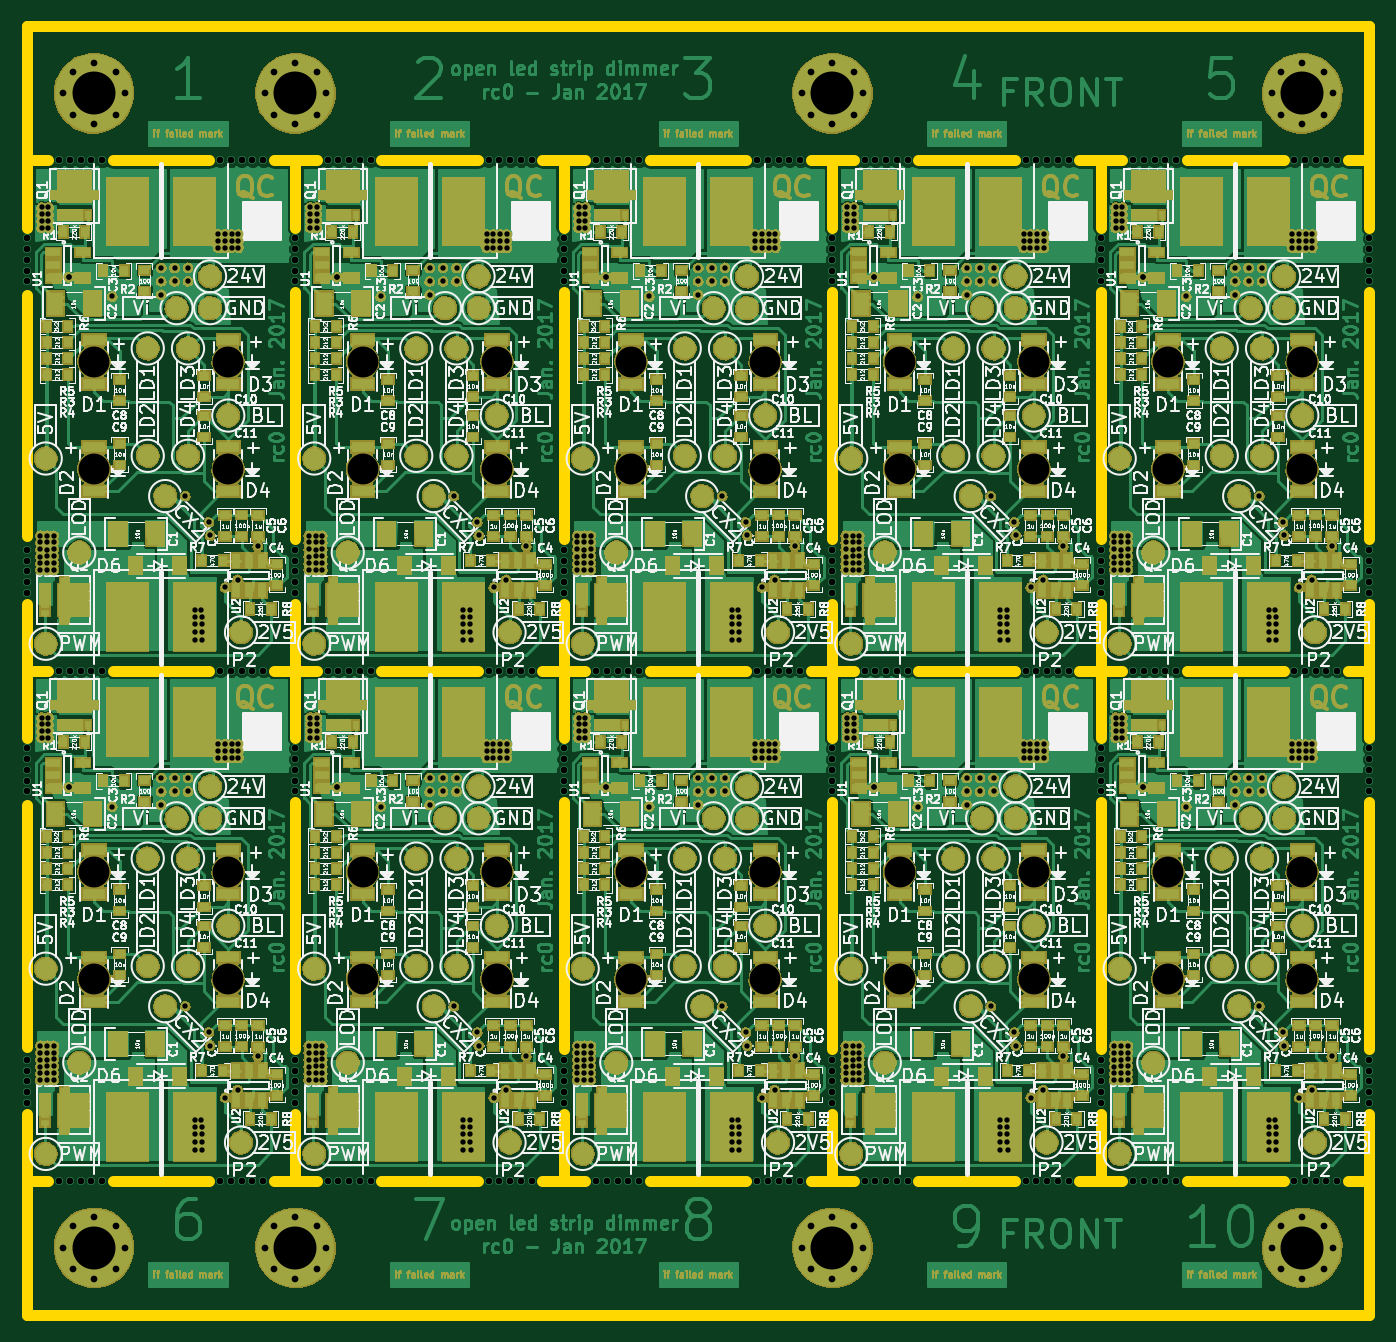
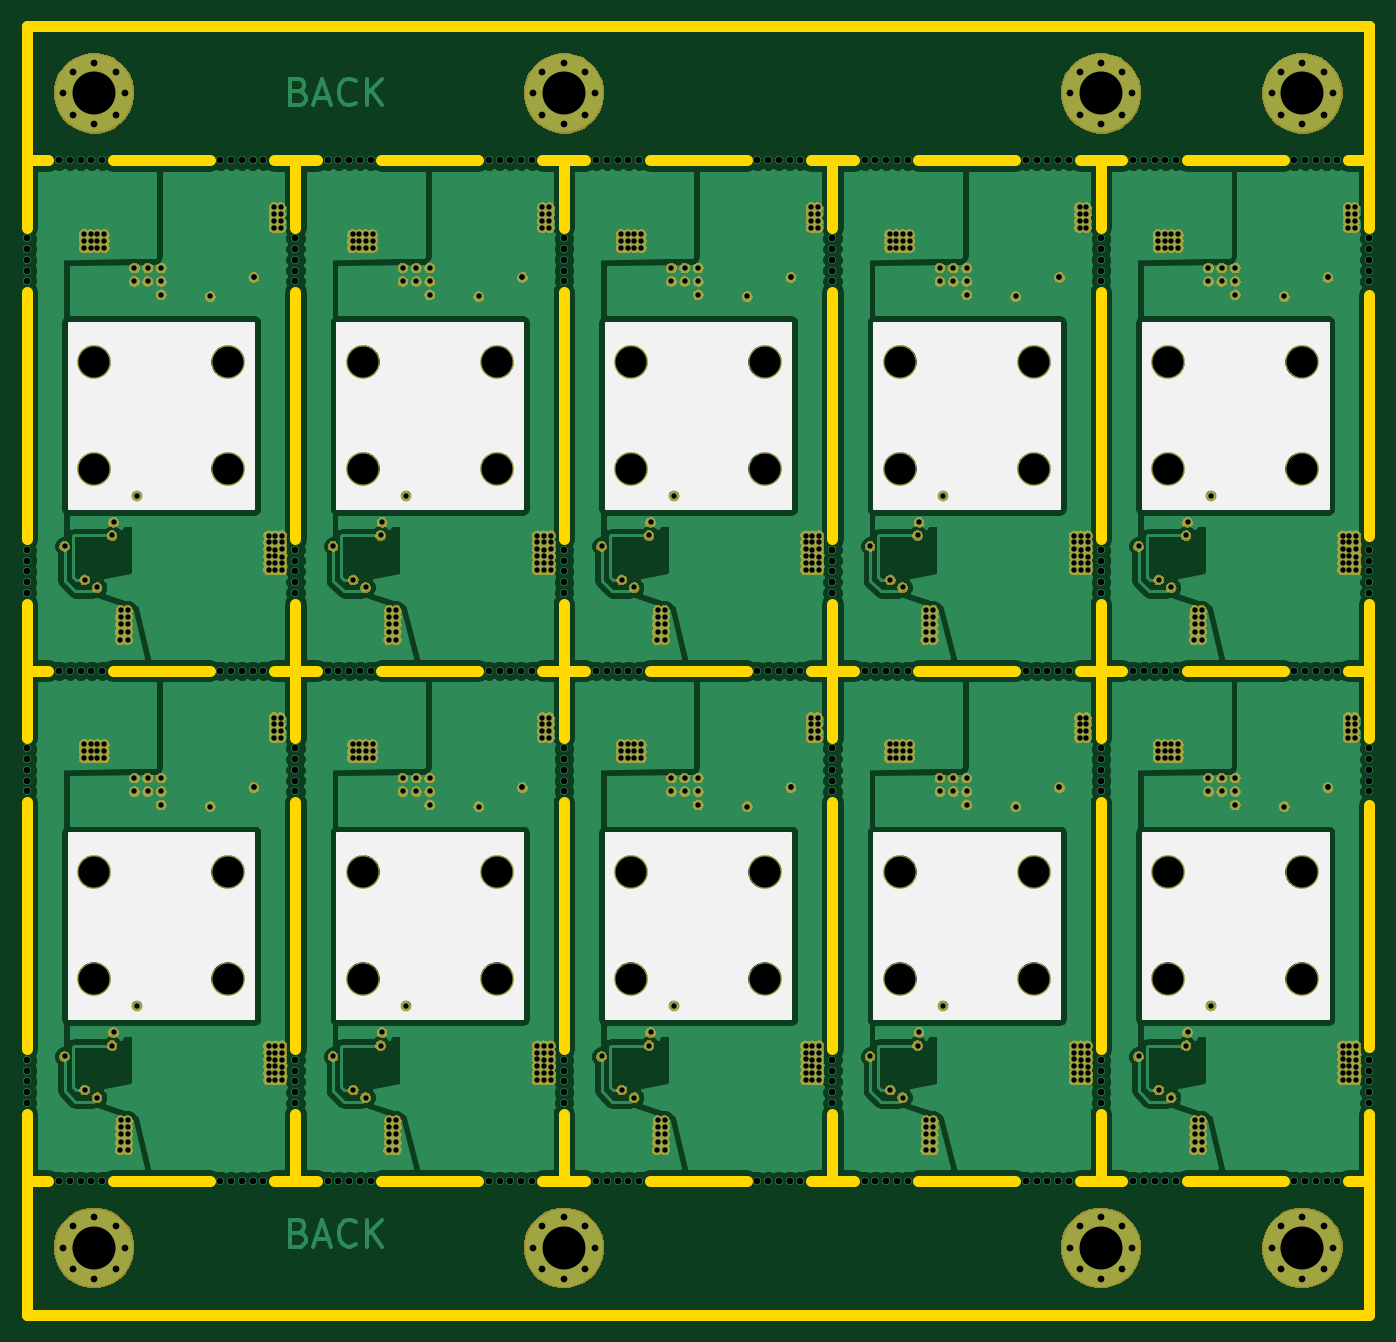
Circuit board: 10 layer files. Board 100.0 x 96.0 mm.
- bottom_copper: ledstipdimmer_panel-B.Cu.gbr (255747 bytes)
- bottom_mask: ledstipdimmer_panel-B.Mask.gbr (366395 bytes)
- bottom_silk: ledstipdimmer_panel-B.SilkS.gbr (21941 bytes)
- outline: ledstipdimmer_panel-Edge.Cuts.gbr (4637 bytes)
- top_copper: ledstipdimmer_panel-F.Cu.gbr (479406 bytes)
- top_mask: ledstipdimmer_panel-F.Mask.gbr (639065 bytes)
- paste: ledstipdimmer_panel-F.Paste.gbr (24165 bytes)
- top_silk: ledstipdimmer_panel-F.SilkS.gbr (700145 bytes)
- drill: ledstipdimmer_panel-NPTH.drl (3750 bytes)
- drill: ledstipdimmer_panel.drl (9423 bytes)

=== bottom_copper: ledstipdimmer_panel-B.Cu.gbr (255747 bytes, source omitted) ===
=== bottom_mask: ledstipdimmer_panel-B.Mask.gbr (366395 bytes, source omitted) ===
=== bottom_silk: ledstipdimmer_panel-B.SilkS.gbr (21941 bytes, source omitted) ===
=== outline: ledstipdimmer_panel-Edge.Cuts.gbr ===
G04 #@! TF.FileFunction,Profile,NP*
%FSLAX46Y46*%
G04 Gerber Fmt 4.6, Leading zero omitted, Abs format (unit mm)*
G04 Created by KiCad (PCBNEW 4.0.4-stable) date 01/05/17 11:30:22*
%MOMM*%
%LPD*%
G01*
G04 APERTURE LIST*
%ADD10C,0.100000*%
%ADD11C,0.800000*%
G04 APERTURE END LIST*
D10*
D11*
X70000000Y-106000000D02*
X70000000Y-116000000D01*
X170000000Y-106000000D02*
X170000000Y-116000000D01*
X170000000Y-116000000D02*
X70000000Y-116000000D01*
X170000000Y-20000000D02*
X70000000Y-20000000D01*
X170000000Y-20000000D02*
X170000000Y-30000000D01*
X70000000Y-20000000D02*
X70000000Y-30000000D01*
X170000000Y-106000000D02*
X170000000Y-101000000D01*
X170000000Y-96200000D02*
X170000000Y-77800000D01*
X156400000Y-106000000D02*
X163600000Y-106000000D01*
X168400000Y-106000000D02*
X170000000Y-106000000D01*
X150000000Y-106000000D02*
X151600000Y-106000000D01*
X170000000Y-58200000D02*
X170000000Y-39800000D01*
X170000000Y-68000000D02*
X170000000Y-63000000D01*
X150000000Y-68000000D02*
X151600000Y-68000000D01*
X170000000Y-68000000D02*
X170000000Y-73000000D01*
X156400000Y-68000000D02*
X163600000Y-68000000D01*
X168400000Y-68000000D02*
X170000000Y-68000000D01*
X170000000Y-30000000D02*
X170000000Y-35000000D01*
X156400000Y-30000000D02*
X163600000Y-30000000D01*
X168400000Y-30000000D02*
X170000000Y-30000000D01*
X150000000Y-30000000D02*
X151600000Y-30000000D01*
X150000000Y-106000000D02*
X150000000Y-101000000D01*
X150000000Y-96200000D02*
X150000000Y-77800000D01*
X136400000Y-106000000D02*
X143600000Y-106000000D01*
X148400000Y-106000000D02*
X150000000Y-106000000D01*
X130000000Y-106000000D02*
X131600000Y-106000000D01*
X150000000Y-58200000D02*
X150000000Y-39800000D01*
X150000000Y-68000000D02*
X150000000Y-63000000D01*
X130000000Y-68000000D02*
X131600000Y-68000000D01*
X150000000Y-68000000D02*
X150000000Y-73000000D01*
X136400000Y-68000000D02*
X143600000Y-68000000D01*
X148400000Y-68000000D02*
X150000000Y-68000000D01*
X150000000Y-30000000D02*
X150000000Y-35000000D01*
X136400000Y-30000000D02*
X143600000Y-30000000D01*
X148400000Y-30000000D02*
X150000000Y-30000000D01*
X130000000Y-30000000D02*
X131600000Y-30000000D01*
X130000000Y-106000000D02*
X130000000Y-101000000D01*
X130000000Y-96200000D02*
X130000000Y-77800000D01*
X116400000Y-106000000D02*
X123600000Y-106000000D01*
X128400000Y-106000000D02*
X130000000Y-106000000D01*
X110000000Y-106000000D02*
X111600000Y-106000000D01*
X130000000Y-58200000D02*
X130000000Y-39800000D01*
X130000000Y-68000000D02*
X130000000Y-63000000D01*
X110000000Y-68000000D02*
X111600000Y-68000000D01*
X130000000Y-68000000D02*
X130000000Y-73000000D01*
X116400000Y-68000000D02*
X123600000Y-68000000D01*
X128400000Y-68000000D02*
X130000000Y-68000000D01*
X130000000Y-30000000D02*
X130000000Y-35000000D01*
X116400000Y-30000000D02*
X123600000Y-30000000D01*
X128400000Y-30000000D02*
X130000000Y-30000000D01*
X110000000Y-30000000D02*
X111600000Y-30000000D01*
X110000000Y-30000000D02*
X110000000Y-35000000D01*
X108400000Y-30000000D02*
X110000000Y-30000000D01*
X110000000Y-58200000D02*
X110000000Y-39800000D01*
X90000000Y-30000000D02*
X91600000Y-30000000D01*
X96400000Y-30000000D02*
X103600000Y-30000000D01*
X96400000Y-106000000D02*
X103600000Y-106000000D01*
X108400000Y-106000000D02*
X110000000Y-106000000D01*
X110000000Y-106000000D02*
X110000000Y-101000000D01*
X90000000Y-106000000D02*
X91600000Y-106000000D01*
X110000000Y-96200000D02*
X110000000Y-77800000D01*
X110000000Y-68000000D02*
X110000000Y-73000000D01*
X90000000Y-68000000D02*
X91600000Y-68000000D01*
X110000000Y-68000000D02*
X110000000Y-63000000D01*
X108400000Y-68000000D02*
X110000000Y-68000000D01*
X96400000Y-68000000D02*
X103600000Y-68000000D01*
X90000000Y-68000000D02*
X90000000Y-73000000D01*
X70000000Y-68000000D02*
X70000000Y-73000000D01*
X70000000Y-106000000D02*
X70000000Y-101000000D01*
X70000000Y-106000000D02*
X71600000Y-106000000D01*
X76400000Y-106000000D02*
X83600000Y-106000000D01*
X88400000Y-106000000D02*
X90000000Y-106000000D01*
X70000000Y-78000000D02*
X70000000Y-96000000D01*
X90000000Y-96200000D02*
X90000000Y-77800000D01*
X90000000Y-106000000D02*
X90000000Y-101000000D01*
X88400000Y-68000000D02*
X90000000Y-68000000D01*
X76400000Y-68000000D02*
X83600000Y-68000000D01*
X70000000Y-68000000D02*
X71600000Y-68000000D01*
X90000000Y-68000000D02*
X90000000Y-63000000D01*
X70000000Y-68000000D02*
X70000000Y-63000000D01*
X90000000Y-30000000D02*
X90000000Y-35000000D01*
X70000000Y-30000000D02*
X70000000Y-35000000D01*
X76400000Y-30000000D02*
X83600000Y-30000000D01*
X70000000Y-30000000D02*
X71600000Y-30000000D01*
X88400000Y-30000000D02*
X90000000Y-30000000D01*
X90000000Y-58200000D02*
X90000000Y-39800000D01*
X70000000Y-40000000D02*
X70000000Y-58000000D01*
M02*

=== top_copper: ledstipdimmer_panel-F.Cu.gbr (479406 bytes, source omitted) ===
=== top_mask: ledstipdimmer_panel-F.Mask.gbr (639065 bytes, source omitted) ===
=== paste: ledstipdimmer_panel-F.Paste.gbr (24165 bytes, source omitted) ===
=== top_silk: ledstipdimmer_panel-F.SilkS.gbr (700145 bytes, source omitted) ===
=== drill: ledstipdimmer_panel-NPTH.drl ===
M48
;DRILL file {KiCad 4.0.4-stable} date 01/05/17 11:30:27
;FORMAT={-:-/ absolute / metric / decimal}
FMAT,2
METRIC,TZ
T1C0.500
T2C2.300
%
G90
G05
M71
T1
X70.Y-35.8
X70.Y-36.6
X70.Y-37.4
X70.Y-38.2
X70.Y-39.
X70.Y-59.
X70.Y-59.8
X70.Y-60.6
X70.Y-61.4
X70.Y-62.2
X70.Y-73.8
X70.Y-74.6
X70.Y-75.4
X70.Y-76.2
X70.Y-77.
X70.Y-97.
X70.Y-97.8
X70.Y-98.6
X70.Y-99.4
X70.Y-100.2
X72.4Y-30.
X72.4Y-68.
X72.4Y-106.
X73.2Y-30.
X73.2Y-68.
X73.2Y-106.
X74.Y-30.
X74.Y-68.
X74.Y-106.
X74.8Y-30.
X74.8Y-68.
X74.8Y-106.
X75.6Y-30.
X75.6Y-68.
X75.6Y-106.
X84.4Y-30.
X84.4Y-68.
X84.4Y-106.
X85.2Y-30.
X85.2Y-68.
X85.2Y-106.
X86.Y-30.
X86.Y-68.
X86.Y-106.
X86.8Y-30.
X86.8Y-68.
X86.8Y-106.
X87.6Y-30.
X87.6Y-68.
X87.6Y-106.
X90.Y-35.8
X90.Y-36.6
X90.Y-37.4
X90.Y-38.2
X90.Y-39.
X90.Y-59.
X90.Y-59.8
X90.Y-60.6
X90.Y-61.4
X90.Y-62.2
X90.Y-73.8
X90.Y-74.6
X90.Y-75.4
X90.Y-76.2
X90.Y-77.
X90.Y-97.
X90.Y-97.8
X90.Y-98.6
X90.Y-99.4
X90.Y-100.2
X92.4Y-30.
X92.4Y-68.
X92.4Y-106.
X93.2Y-30.
X93.2Y-68.
X93.2Y-106.
X94.Y-30.
X94.Y-68.
X94.Y-106.
X94.8Y-30.
X94.8Y-68.
X94.8Y-106.
X95.6Y-30.
X95.6Y-68.
X95.6Y-106.
X104.4Y-30.
X104.4Y-68.
X104.4Y-106.
X105.2Y-30.
X105.2Y-68.
X105.2Y-106.
X106.Y-30.
X106.Y-68.
X106.Y-106.
X106.8Y-30.
X106.8Y-68.
X106.8Y-106.
X107.6Y-30.
X107.6Y-68.
X107.6Y-106.
X110.Y-35.8
X110.Y-36.6
X110.Y-37.4
X110.Y-38.2
X110.Y-39.
X110.Y-59.
X110.Y-59.8
X110.Y-60.6
X110.Y-61.4
X110.Y-62.2
X110.Y-73.8
X110.Y-74.6
X110.Y-75.4
X110.Y-76.2
X110.Y-77.
X110.Y-97.
X110.Y-97.8
X110.Y-98.6
X110.Y-99.4
X110.Y-100.2
X112.4Y-30.
X112.4Y-68.
X112.4Y-106.
X113.2Y-30.
X113.2Y-68.
X113.2Y-106.
X114.Y-30.
X114.Y-68.
X114.Y-106.
X114.8Y-30.
X114.8Y-68.
X114.8Y-106.
X115.6Y-30.
X115.6Y-68.
X115.6Y-106.
X124.4Y-30.
X124.4Y-68.
X124.4Y-106.
X125.2Y-30.
X125.2Y-68.
X125.2Y-106.
X126.Y-30.
X126.Y-68.
X126.Y-106.
X126.8Y-30.
X126.8Y-68.
X126.8Y-106.
X127.6Y-30.
X127.6Y-68.
X127.6Y-106.
X130.Y-35.8
X130.Y-36.6
X130.Y-37.4
X130.Y-38.2
X130.Y-39.
X130.Y-59.
X130.Y-59.8
X130.Y-60.6
X130.Y-61.4
X130.Y-62.2
X130.Y-73.8
X130.Y-74.6
X130.Y-75.4
X130.Y-76.2
X130.Y-77.
X130.Y-97.
X130.Y-97.8
X130.Y-98.6
X130.Y-99.4
X130.Y-100.2
X132.4Y-30.
X132.4Y-68.
X132.4Y-106.
X133.2Y-30.
X133.2Y-68.
X133.2Y-106.
X134.Y-30.
X134.Y-68.
X134.Y-106.
X134.8Y-30.
X134.8Y-68.
X134.8Y-106.
X135.6Y-30.
X135.6Y-68.
X135.6Y-106.
X144.4Y-30.
X144.4Y-68.
X144.4Y-106.
X145.2Y-30.
X145.2Y-68.
X145.2Y-106.
X146.Y-30.
X146.Y-68.
X146.Y-106.
X146.8Y-30.
X146.8Y-68.
X146.8Y-106.
X147.6Y-30.
X147.6Y-68.
X147.6Y-106.
X150.Y-35.8
X150.Y-36.6
X150.Y-37.4
X150.Y-38.2
X150.Y-39.
X150.Y-59.
X150.Y-59.8
X150.Y-60.6
X150.Y-61.4
X150.Y-62.2
X150.Y-73.8
X150.Y-74.6
X150.Y-75.4
X150.Y-76.2
X150.Y-77.
X150.Y-97.
X150.Y-97.8
X150.Y-98.6
X150.Y-99.4
X150.Y-100.2
X152.4Y-30.
X152.4Y-68.
X152.4Y-106.
X153.2Y-30.
X153.2Y-68.
X153.2Y-106.
X154.Y-30.
X154.Y-68.
X154.Y-106.
X154.8Y-30.
X154.8Y-68.
X154.8Y-106.
X155.6Y-30.
X155.6Y-68.
X155.6Y-106.
X164.4Y-30.
X164.4Y-68.
X164.4Y-106.
X165.2Y-30.
X165.2Y-68.
X165.2Y-106.
X166.Y-30.
X166.Y-68.
X166.Y-106.
X166.8Y-30.
X166.8Y-68.
X166.8Y-106.
X167.6Y-30.
X167.6Y-68.
X167.6Y-106.
X170.Y-35.8
X170.Y-36.6
X170.Y-37.4
X170.Y-38.2
X170.Y-39.
X170.Y-59.
X170.Y-59.8
X170.Y-60.6
X170.Y-61.4
X170.Y-62.2
X170.Y-73.8
X170.Y-74.6
X170.Y-75.4
X170.Y-76.2
X170.Y-77.
X170.Y-97.
X170.Y-97.8
X170.Y-98.6
X170.Y-99.4
X170.Y-100.2
T2
X75.Y-45.
X75.Y-53.
X75.Y-83.
X75.Y-91.
X85.Y-45.
X85.Y-53.
X85.Y-83.
X85.Y-91.
X95.Y-45.
X95.Y-53.
X95.Y-83.
X95.Y-91.
X105.Y-45.
X105.Y-53.
X105.Y-83.
X105.Y-91.
X115.Y-45.
X115.Y-53.
X115.Y-83.
X115.Y-91.
X125.Y-45.
X125.Y-53.
X125.Y-83.
X125.Y-91.
X135.Y-45.
X135.Y-53.
X135.Y-83.
X135.Y-91.
X145.Y-45.
X145.Y-53.
X145.Y-83.
X145.Y-91.
X155.Y-45.
X155.Y-53.
X155.Y-83.
X155.Y-91.
X165.Y-45.
X165.Y-53.
X165.Y-83.
X165.Y-91.
T0
M30

=== drill: ledstipdimmer_panel.drl (9423 bytes, source omitted) ===
